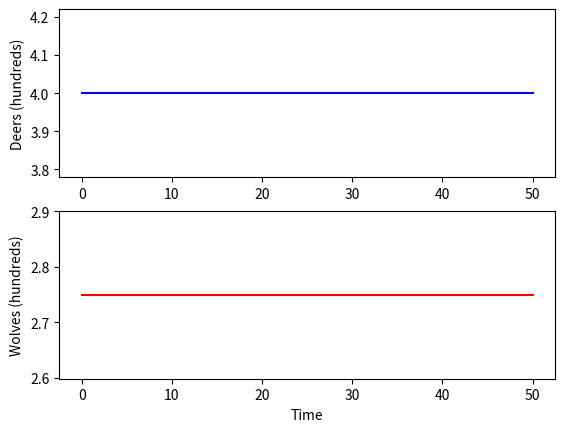

Here is the Python script that generated this plot:
# -*- coding: utf-8 -*-
"""PreyPredatorModel.py

Automatically generated by Colab.

Original file is located at
    https://colab.research.google.com/<link-removed>
"""

import numpy as np
import matplotlib
import matplotlib.pyplot as plt
from scipy.integrate import odeint



#y0=[10,1]


t=np.linspace(0,50,num=1000)

#Constant Parameters
alpha=1.1
beta=0.4
delta=0.1
gamma=0.4

y0=[gamma/delta , alpha/beta]

params=[alpha,beta, delta, gamma]

def sim(variables, t, params):
  #Deer population level
  x=variables[0]
  #Wolve population level

  y=variables[1]


  alpha=params[0]
  beta =params[1]
  delta=params[2]
  gamma=params[3]

  dxdt=alpha*x-beta*x*y
  dydt= delta*x*y-gamma*y

  return([dxdt, dydt])


y=odeint(sim, y0, t, args=(params,))

f,(ax1,ax2) = plt.subplots(2)

line1, = ax1.plot(t,y[:,0], color="b")



line2, = ax2.plot(t,y[:,1], color="r")

ax1.set_ylabel("Deers (hundreds)")
ax2.set_ylabel("Wolves (hundreds)")
ax2.set_xlabel("Time")

plt.show()

#steadystate: no changes in population dyanmics
#y0=[gamma\deta, aplha\beta]